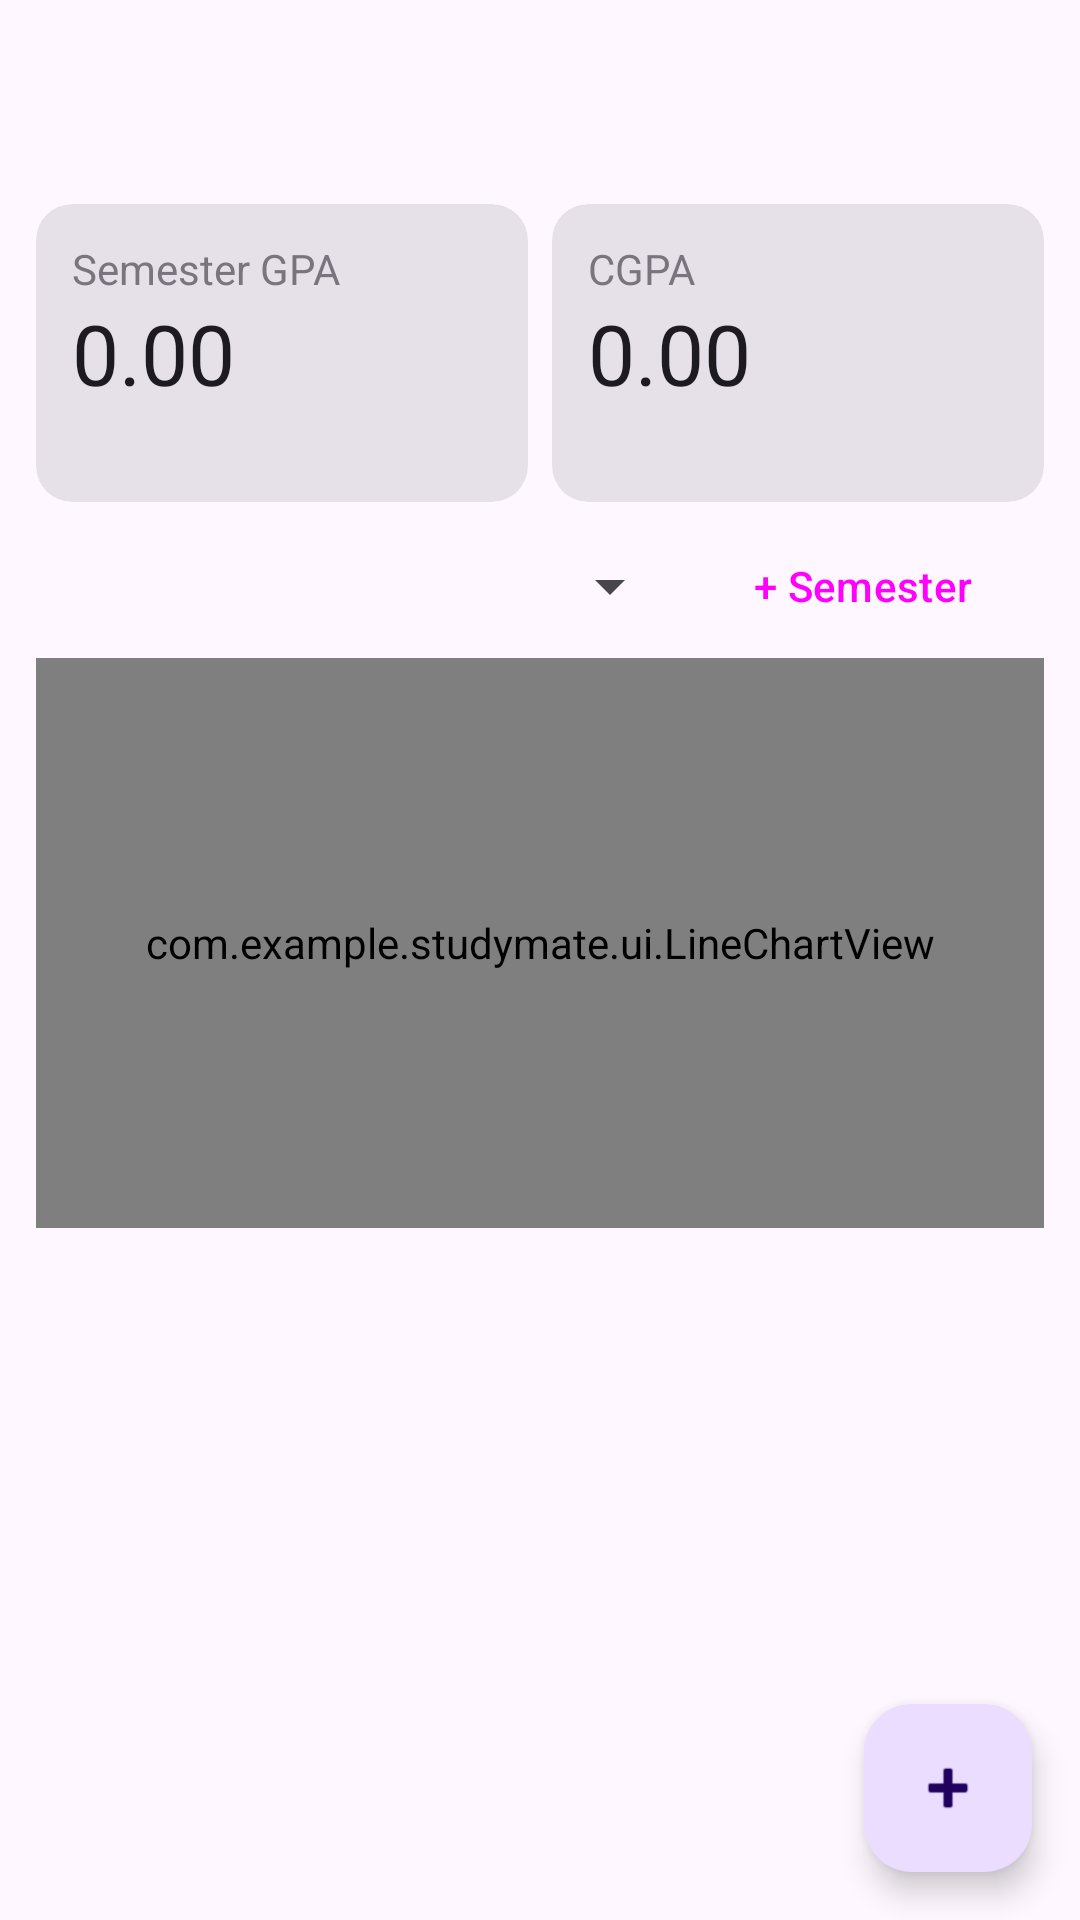

Write the Android layout XML for this screen, with the resource values it uses.
<!-- AndroidManifest.xml: application theme Theme.StudyMate -->
<!-- res/layout/activity_gpa.xml -->
<?xml version="1.0" encoding="utf-8"?>
<FrameLayout xmlns:android="http://schemas.android.com/apk/res/android" xmlns:app="http://schemas.android.com/apk/res-auto"
    android:layout_width="match_parent"
    android:layout_height="match_parent">

    <LinearLayout
        android:layout_width="match_parent"
        android:layout_height="match_parent"
        android:orientation="vertical">

        <com.google.android.material.appbar.MaterialToolbar
            android:id="@+id/toolbar"
            android:layout_width="match_parent"
            android:layout_height="?attr/actionBarSize" />

        <LinearLayout
            android:layout_width="match_parent"
            android:layout_height="wrap_content"
            android:orientation="horizontal"
            android:paddingHorizontal="8dp">

            <com.google.android.material.card.MaterialCardView
                style="@style/Widget.Material3.CardView.Filled"
                android:layout_width="0dp"
                android:layout_height="wrap_content"
                android:layout_margin="4dp"
                android:layout_weight="1">
                <LinearLayout
                    android:layout_width="match_parent"
                    android:layout_height="wrap_content"
                    android:orientation="vertical"
                    android:padding="12dp">
                    <TextView
                        android:layout_width="wrap_content"
                        android:layout_height="wrap_content"
                        android:text="Semester GPA"
                        android:alpha="0.7" />
                    <TextView
                        android:id="@+id/gpaValue"
                        android:layout_width="wrap_content"
                        android:layout_height="wrap_content"
                        android:text="0.00"
                        android:textAppearance="?attr/textAppearanceHeadlineMedium" />
                    <TextView
                        android:id="@+id/gpaCredits"
                        android:layout_width="wrap_content"
                        android:layout_height="wrap_content"
                        android:alpha="0.7" />
                </LinearLayout>
            </com.google.android.material.card.MaterialCardView>

            <com.google.android.material.card.MaterialCardView
                style="@style/Widget.Material3.CardView.Filled"
                android:layout_width="0dp"
                android:layout_height="wrap_content"
                android:layout_margin="4dp"
                android:layout_weight="1">
                <LinearLayout
                    android:layout_width="match_parent"
                    android:layout_height="wrap_content"
                    android:orientation="vertical"
                    android:padding="12dp">
                    <TextView
                        android:layout_width="wrap_content"
                        android:layout_height="wrap_content"
                        android:text="CGPA"
                        android:alpha="0.7" />
                    <TextView
                        android:id="@+id/cgpaValue"
                        android:layout_width="wrap_content"
                        android:layout_height="wrap_content"
                        android:text="0.00"
                        android:textAppearance="?attr/textAppearanceHeadlineMedium" />
                    <TextView
                        android:id="@+id/cgpaCredits"
                        android:layout_width="wrap_content"
                        android:layout_height="wrap_content"
                        android:alpha="0.7" />
                </LinearLayout>
            </com.google.android.material.card.MaterialCardView>
        </LinearLayout>

        <LinearLayout
            android:layout_width="match_parent"
            android:layout_height="wrap_content"
            android:gravity="center_vertical"
            android:orientation="horizontal"
            android:paddingHorizontal="12dp">

            <Spinner
                android:id="@+id/semesterSpinner"
                android:layout_width="0dp"
                android:layout_height="wrap_content"
                android:layout_weight="1" />

            <Button
                android:id="@+id/btnAddSemester"
                style="@style/Widget.Material3.Button.TonalButton"
                android:layout_width="wrap_content"
                android:layout_height="wrap_content"
                android:text="+ Semester" />
        </LinearLayout>

        <com.example.studymate.ui.LineChartView
            android:id="@+id/chart"
            android:layout_width="match_parent"
            android:layout_height="190dp"
            android:layout_marginHorizontal="12dp" />

        <androidx.recyclerview.widget.RecyclerView
            android:id="@+id/recycler"
            android:layout_width="match_parent"
            android:layout_height="0dp"
            android:layout_weight="1"
            android:clipToPadding="false"
            android:paddingBottom="96dp" />
    </LinearLayout>

    <com.google.android.material.floatingactionbutton.FloatingActionButton
        android:id="@+id/fab"
        android:layout_width="wrap_content"
        android:layout_height="wrap_content"
        android:layout_gravity="bottom|end"
        android:layout_margin="16dp"
        android:contentDescription="Add course grade"
        app:srcCompat="@android:drawable/ic_input_add" />
</FrameLayout>
<!-- resources referenced by this layout -->
<resources>
  <style name="Theme.StudyMate" parent="Theme.Material3.DayNight.NoActionBar">
          <item name="colorPrimary">@color/brand</item>
          <item name="colorSecondary">@color/brand</item>
      </style>
  <color name="brand">#3F51B5</color>
</resources>
